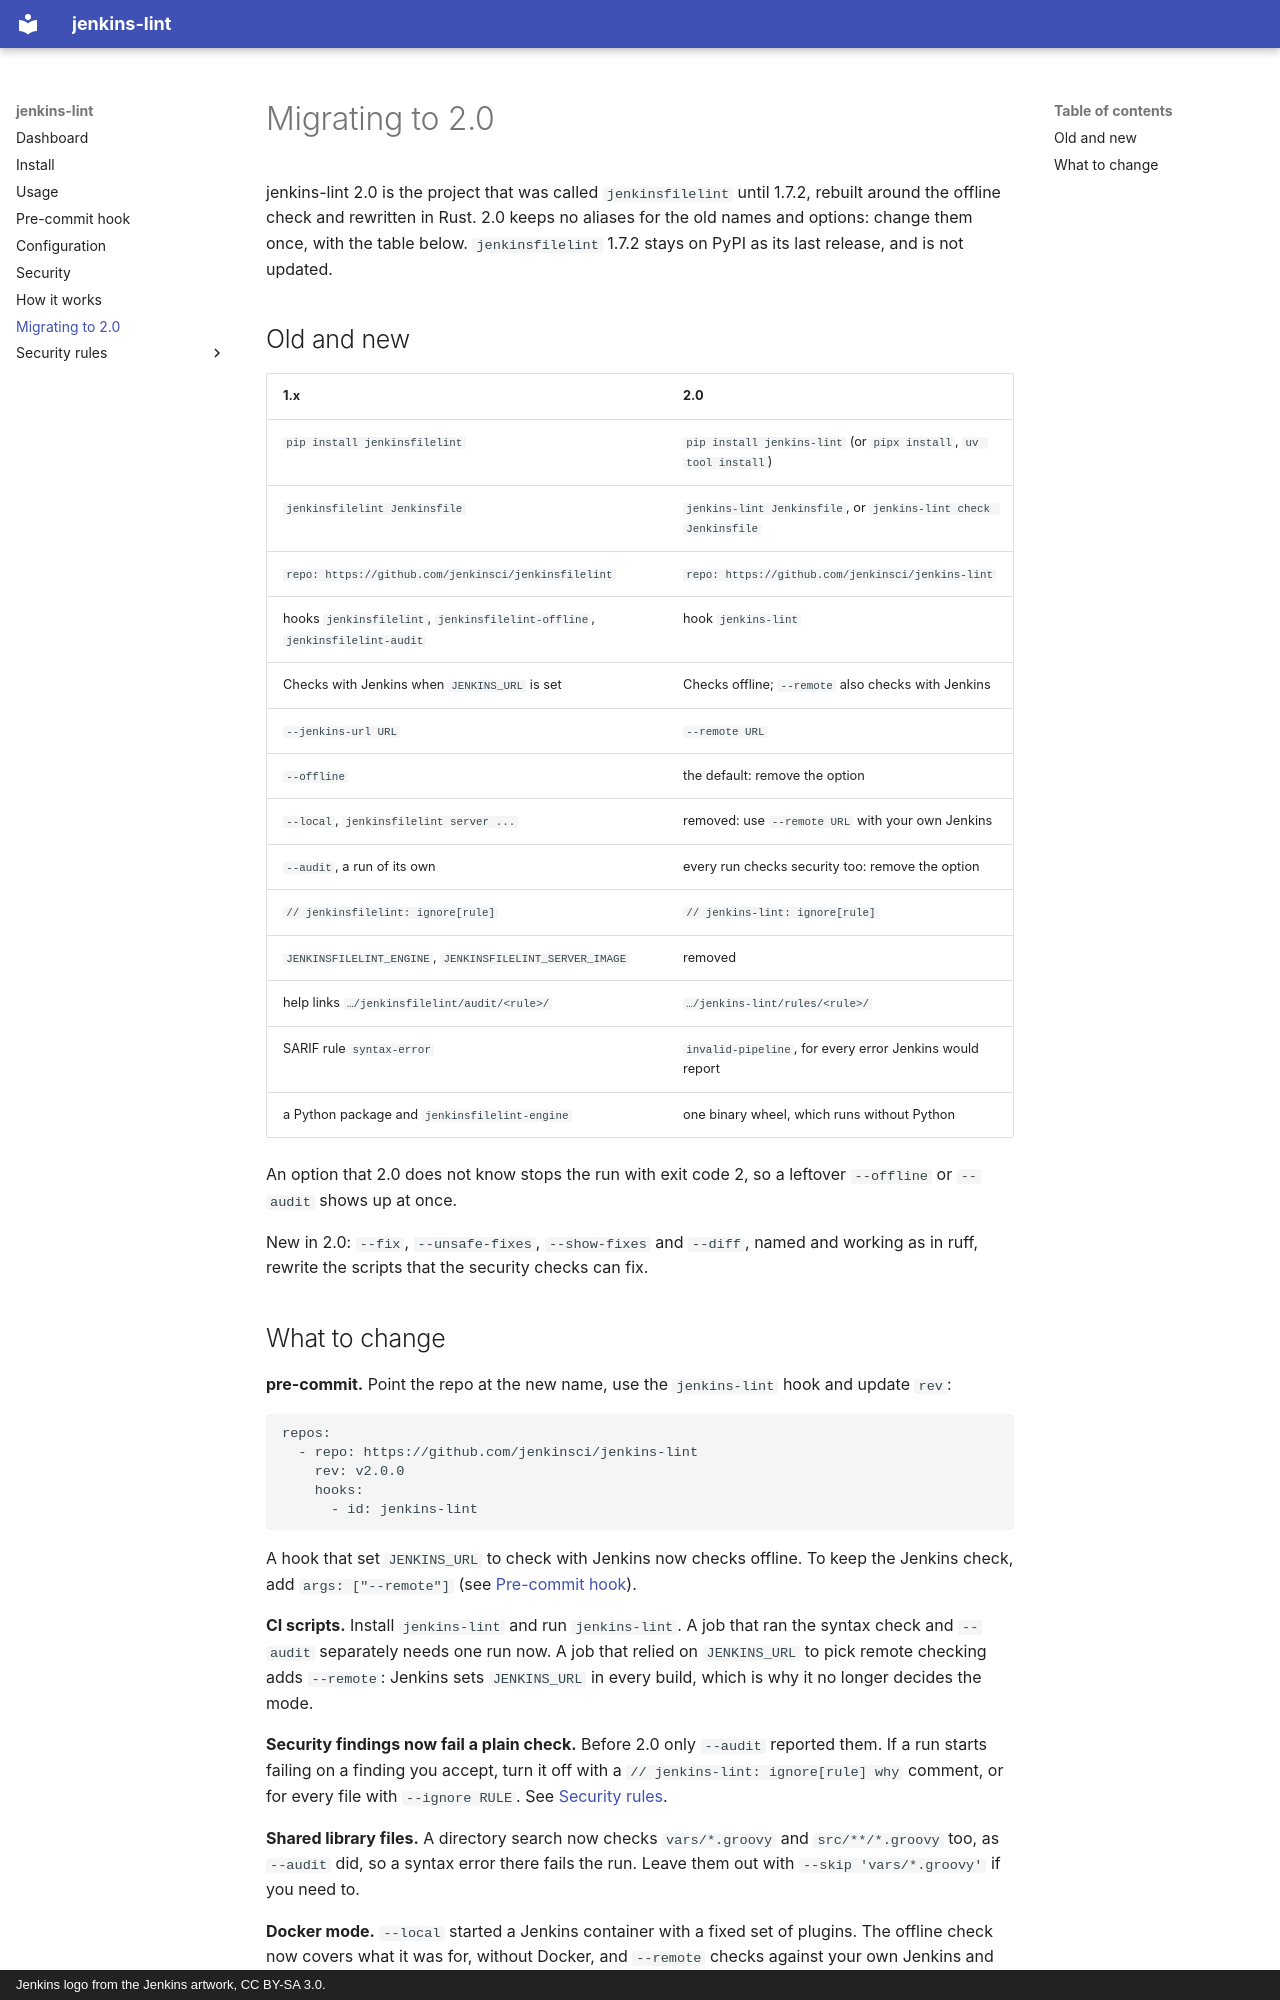

repository: jenkinsci/jenkinsfilelint · page: migrating/index.html · generator: mkdocs · copyright: Jenkins logo from the Jenkins artwork, CC BY-SA 3.0.

# Migrating to 2.0

jenkins-lint 2.0 is the project that was called `jenkinsfilelint` until
1.7.2, rebuilt around the offline check and rewritten in Rust. 2.0 keeps no
aliases for the old names and options: change them once, with the table
below. `jenkinsfilelint` 1.7.2 stays on PyPI as its last release, and is not
updated.

## Old and new

| 1.x | 2.0 |
|---|---|
| `pip install jenkinsfilelint` | `pip install jenkins-lint` (or `pipx install`, `uv tool install`) |
| `jenkinsfilelint Jenkinsfile` | `jenkins-lint Jenkinsfile`, or `jenkins-lint check Jenkinsfile` |
| `repo: https://github.com/jenkinsci/jenkinsfilelint` | `repo: https://github.com/jenkinsci/jenkins-lint` |
| hooks `jenkinsfilelint`, `jenkinsfilelint-offline`, `jenkinsfilelint-audit` | hook `jenkins-lint` |
| Checks with Jenkins when `JENKINS_URL` is set | Checks offline; `--remote` also checks with Jenkins |
| `--jenkins-url URL` | `--remote URL` |
| `--offline` | the default: remove the option |
| `--local`, `jenkinsfilelint server ...` | removed: use `--remote URL` with your own Jenkins |
| `--audit`, a run of its own | every run checks security too: remove the option |
| `// jenkinsfilelint: ignore[rule]` | `// jenkins-lint: ignore[rule]` |
| `JENKINSFILELINT_ENGINE`, `JENKINSFILELINT_SERVER_IMAGE` | removed |
| help links `…/jenkinsfilelint/audit/<rule>/` | `…/jenkins-lint/rules/<rule>/` |
| SARIF rule `syntax-error` | `invalid-pipeline`, for every error Jenkins would report |
| a Python package and `jenkinsfilelint-engine` | one binary wheel, which runs without Python |

An option that 2.0 does not know stops the run with exit code 2, so a
leftover `--offline` or `--audit` shows up at once.

New in 2.0: `--fix`, `--unsafe-fixes`, `--show-fixes` and `--diff`, named
and working as in ruff, rewrite the scripts that the security checks can fix.
